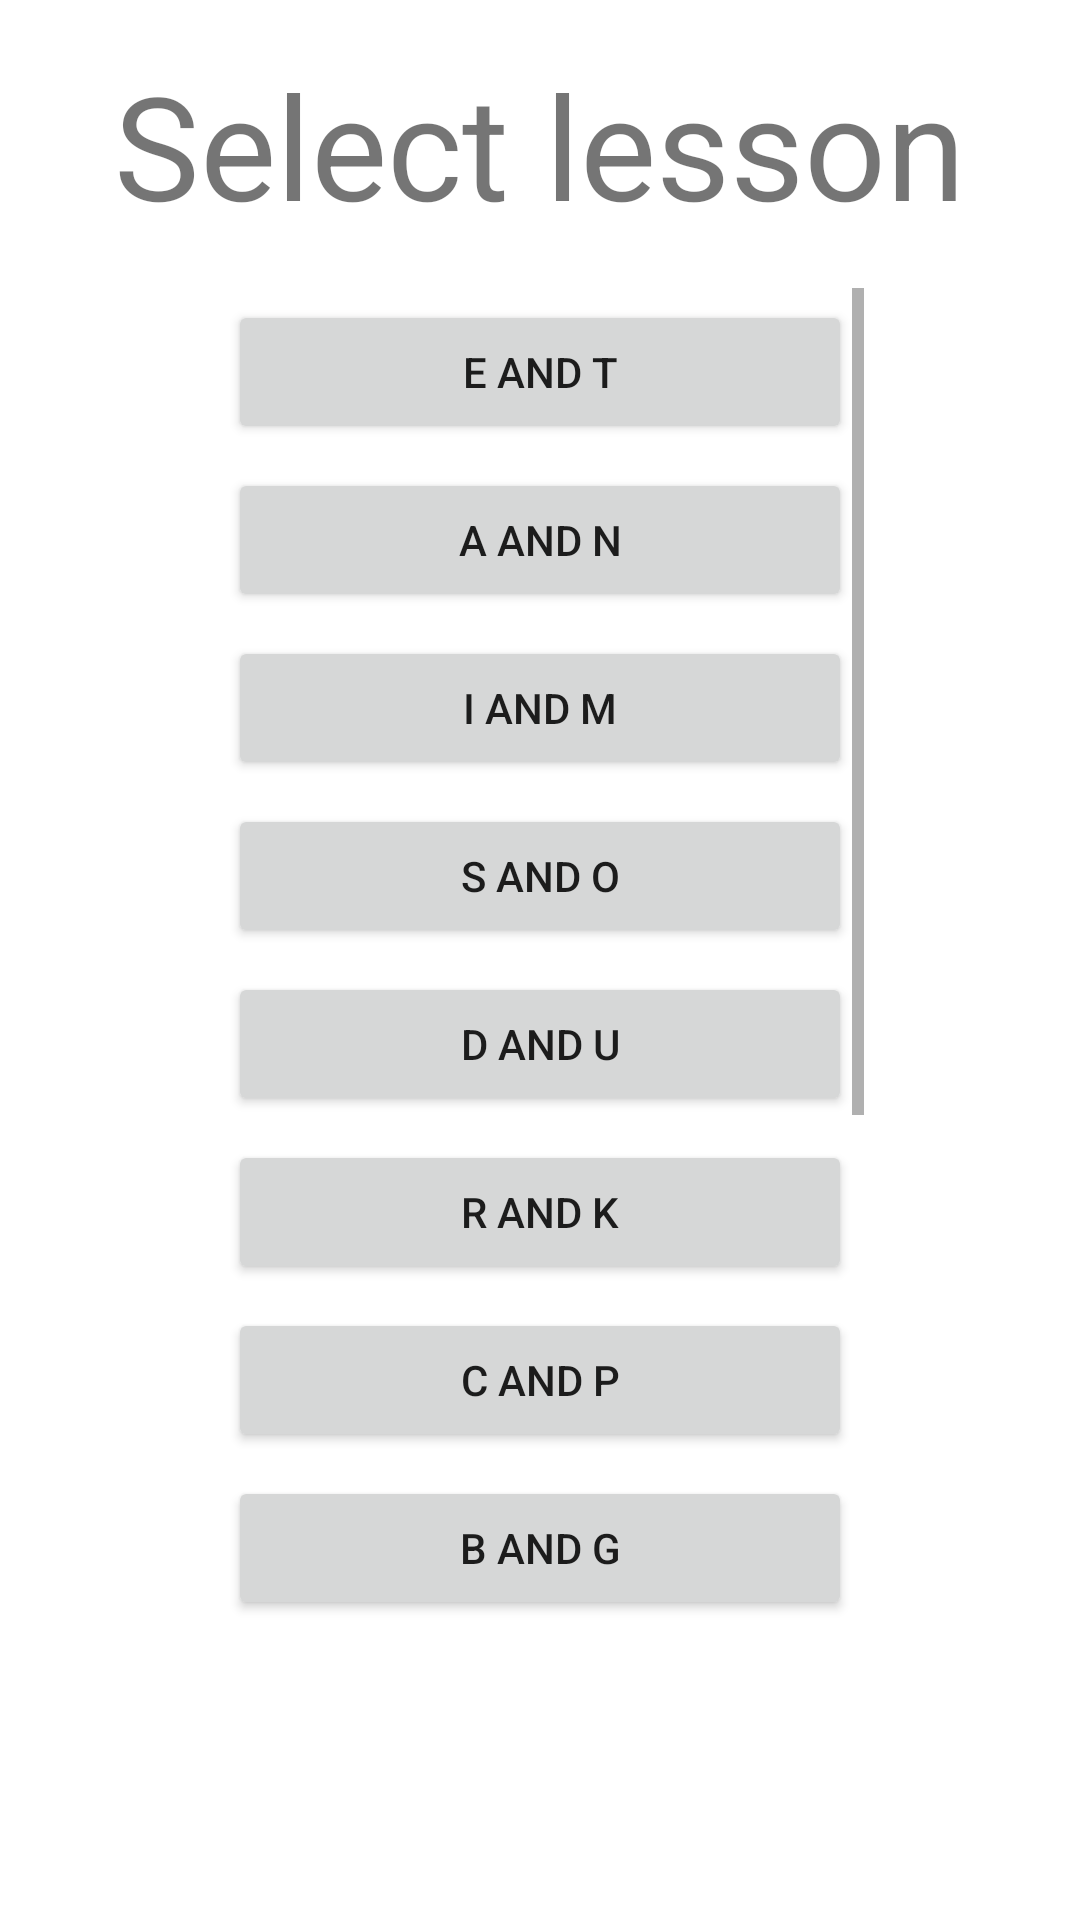

Here is an Android app screen rendered from its layout file. Give the layout XML and the strings, colors and styles it references.
<!-- AndroidManifest.xml: application theme Theme.MorseFree -->
<!-- res/layout/select_lesson_transmit.xml -->
<?xml version="1.0" encoding="utf-8"?>
<androidx.constraintlayout.widget.ConstraintLayout
    xmlns:android="http://schemas.android.com/apk/res/android"
    xmlns:app="http://schemas.android.com/apk/res-auto"
    xmlns:tools="http://schemas.android.com/tools"
    android:layout_width="match_parent"
    android:layout_height="match_parent"
    tools:context=".SelectLesonTransmit">

    <TextView
        android:layout_width="0dp"
        android:layout_height="wrap_content"
        android:gravity="center"
        android:textSize="48sp"
        android:text="Select lesson"
        app:layout_constraintLeft_toLeftOf="parent"
        app:layout_constraintRight_toRightOf="parent"
        app:layout_constraintTop_toTopOf="parent"
        app:layout_constraintBottom_toTopOf="@+id/scroll_select_lesson_transmit"
        app:layout_constraintWidth_percent="0.8"
        tools:ignore="MissingConstraints,UnknownId"/>

    <ScrollView
        android:id="@+id/scroll_select_lesson_transmit"
        android:layout_width="0dp"
        android:layout_height="0dp"
        android:fillViewport="true"
        app:layout_constraintBottom_toBottomOf="parent"
        app:layout_constraintHeight_percent="0.7"
        app:layout_constraintLeft_toLeftOf="parent"
        app:layout_constraintRight_toRightOf="parent"
        app:layout_constraintTop_toTopOf="parent"
        app:layout_constraintWidth_percent="0.6">

        <LinearLayout
            android:id="@+id/layout_select_lesson_transmit"
            android:layout_width="match_parent"
            android:layout_height="wrap_content"
            android:gravity="center"
            android:orientation="vertical"
            android:weightSum="13">

            <Button
                android:id="@+id/e_and_t"
                android:layout_width="match_parent"
                android:layout_height="0dp"
                android:layout_weight="1"
                android:text="E and T"
                android:layout_margin="4dp"/>
            <Button
                android:id="@+id/a_and_n"
                android:layout_width="match_parent"
                android:layout_height="0dp"
                android:layout_weight="1"
                android:text="A and N"
                android:layout_margin="4dp"/>
            <Button
                android:id="@+id/i_and_m"
                android:layout_width="match_parent"
                android:layout_height="0dp"
                android:layout_weight="1"
                android:text="I and M"
                android:layout_margin="4dp"/>
            <Button
                android:id="@+id/s_and_o"
                android:layout_width="match_parent"
                android:layout_height="0dp"
                android:layout_weight="1"
                android:text="S and O"
                android:layout_margin="4dp"/>
            <Button
                android:id="@+id/d_and_u"
                android:layout_width="match_parent"
                android:layout_height="0dp"
                android:layout_weight="1"
                android:text="D and U"
                android:layout_margin="4dp"/>
            <Button
                android:id="@+id/r_and_k"
                android:layout_width="match_parent"
                android:layout_height="0dp"
                android:layout_weight="1"
                android:text="R and K"
                android:layout_margin="4dp"/>
            <Button
                android:id="@+id/c_and_p"
                android:layout_width="match_parent"
                android:layout_height="0dp"
                android:layout_weight="1"
                android:text="C and P"
                android:layout_margin="4dp"/>
            <Button
                android:id="@+id/b_and_g"
                android:layout_width="match_parent"
                android:layout_height="0dp"
                android:layout_weight="1"
                android:text="B and G"
                android:layout_margin="4dp"/>
            <Button
                android:id="@+id/w_and_l"
                android:layout_width="match_parent"
                android:layout_height="0dp"
                android:layout_weight="1"
                android:text="W and L"
                android:layout_margin="4dp"/>
            <Button
                android:id="@+id/q_and_h"
                android:layout_width="match_parent"
                android:layout_height="0dp"
                android:layout_weight="1"
                android:text="Q and H"
                android:layout_margin="4dp"/>
            <Button
                android:id="@+id/f_and_y"
                android:layout_width="match_parent"
                android:layout_height="0dp"
                android:layout_weight="1"
                android:text="F and Y"
                android:layout_margin="4dp"/>
            <Button
                android:id="@+id/z_and_v"
                android:layout_width="match_parent"
                android:layout_height="0dp"
                android:layout_weight="1"
                android:text="Z and V"
                android:layout_margin="4dp"/>
            <Button
                android:id="@+id/X_and_J"
                android:layout_width="match_parent"
                android:layout_height="0dp"
                android:layout_weight="1"
                android:text="X and J"
                android:layout_margin="4dp"/>
        </LinearLayout>
    </ScrollView>
</androidx.constraintlayout.widget.ConstraintLayout>
<!-- resources referenced by this layout -->
<resources>
  <style name="Theme.MorseFree" parent="Theme.MaterialComponents.DayNight.NoActionBar">
          
          <item name="colorPrimary">@color/purple_500</item>
          <item name="colorPrimaryVariant">@color/purple_700</item>
          <item name="colorOnPrimary">@color/white</item>
          
          <item name="colorSecondary">@color/teal_200</item>
          <item name="colorSecondaryVariant">@color/teal_700</item>
          <item name="colorOnSecondary">@color/black</item>
          
          <item name="android:statusBarColor">?attr/colorPrimaryVariant</item>
          
      </style>
  <!-- not gathered from this repository: default colours our renderer supplied (Android Studio template values) -->
  <color name="purple_500">#FF6200EE</color>
  <color name="purple_700">#FF3700B3</color>
  <color name="teal_200">#FF03DAC5</color>
  <color name="teal_700">#FF018786</color>
  <color name="black">#FF000000</color>
  <color name="white">#FFFFFFFF</color>
</resources>
